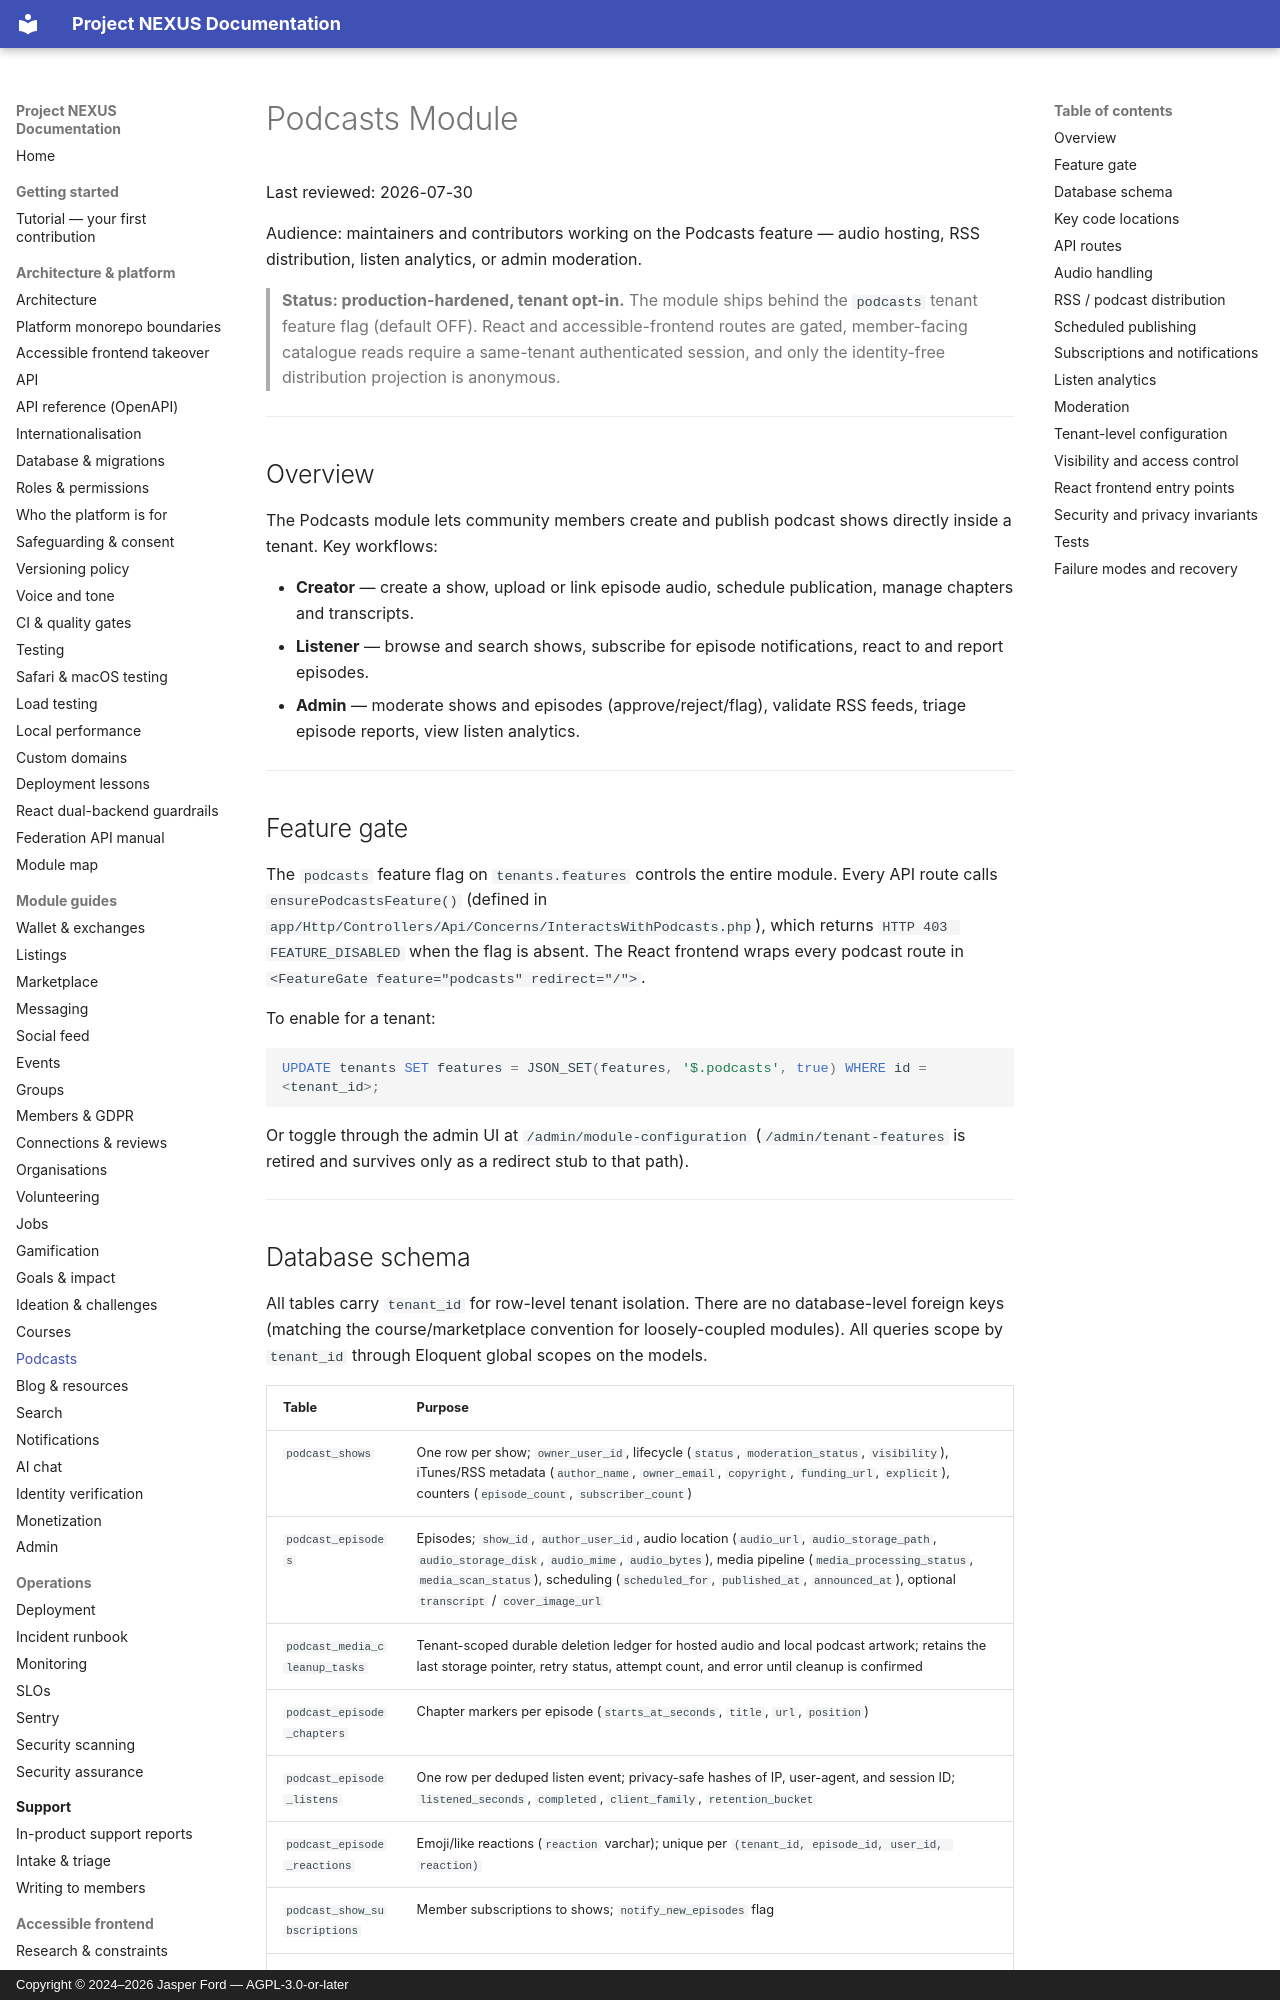

repository: jasperfordesq-ai/Project-NEXUS · page: modules/podcasts/index.html · generator: mkdocs · copyright: Copyright © 2024–2026 Jasper Ford — AGPL-3.0-or-later

# Podcasts Module

Last reviewed: 2026-07-30

Audience: maintainers and contributors working on the Podcasts feature — audio hosting, RSS distribution, listen analytics, or admin moderation.

> **Status: production-hardened, tenant opt-in.** The module ships behind the `podcasts` tenant feature flag (default OFF). React and accessible-frontend routes are gated, member-facing catalogue reads require a same-tenant authenticated session, and only the identity-free distribution projection is anonymous.

---

## Overview

The Podcasts module lets community members create and publish podcast shows directly inside a tenant. Key workflows:

- **Creator** — create a show, upload or link episode audio, schedule publication, manage chapters and transcripts.
- **Listener** — browse and search shows, subscribe for episode notifications, react to and report episodes.
- **Admin** — moderate shows and episodes (approve/reject/flag), validate RSS feeds, triage episode reports, view listen analytics.

---

## Feature gate

The `podcasts` feature flag on `tenants.features` controls the entire module. Every API route calls `ensurePodcastsFeature()` (defined in `app/Http/Controllers/Api/Concerns/InteractsWithPodcasts.php`), which returns `HTTP 403 FEATURE_DISABLED` when the flag is absent. The React frontend wraps every podcast route in `<FeatureGate feature="podcasts" redirect="/">`.

To enable for a tenant:

```sql
UPDATE tenants SET features = JSON_SET(features, '$.podcasts', true) WHERE id = <tenant_id>;
```

Or toggle through the admin UI at `/admin/module-configuration` (`/admin/tenant-features` is retired and survives only as a redirect stub to that path).

---
